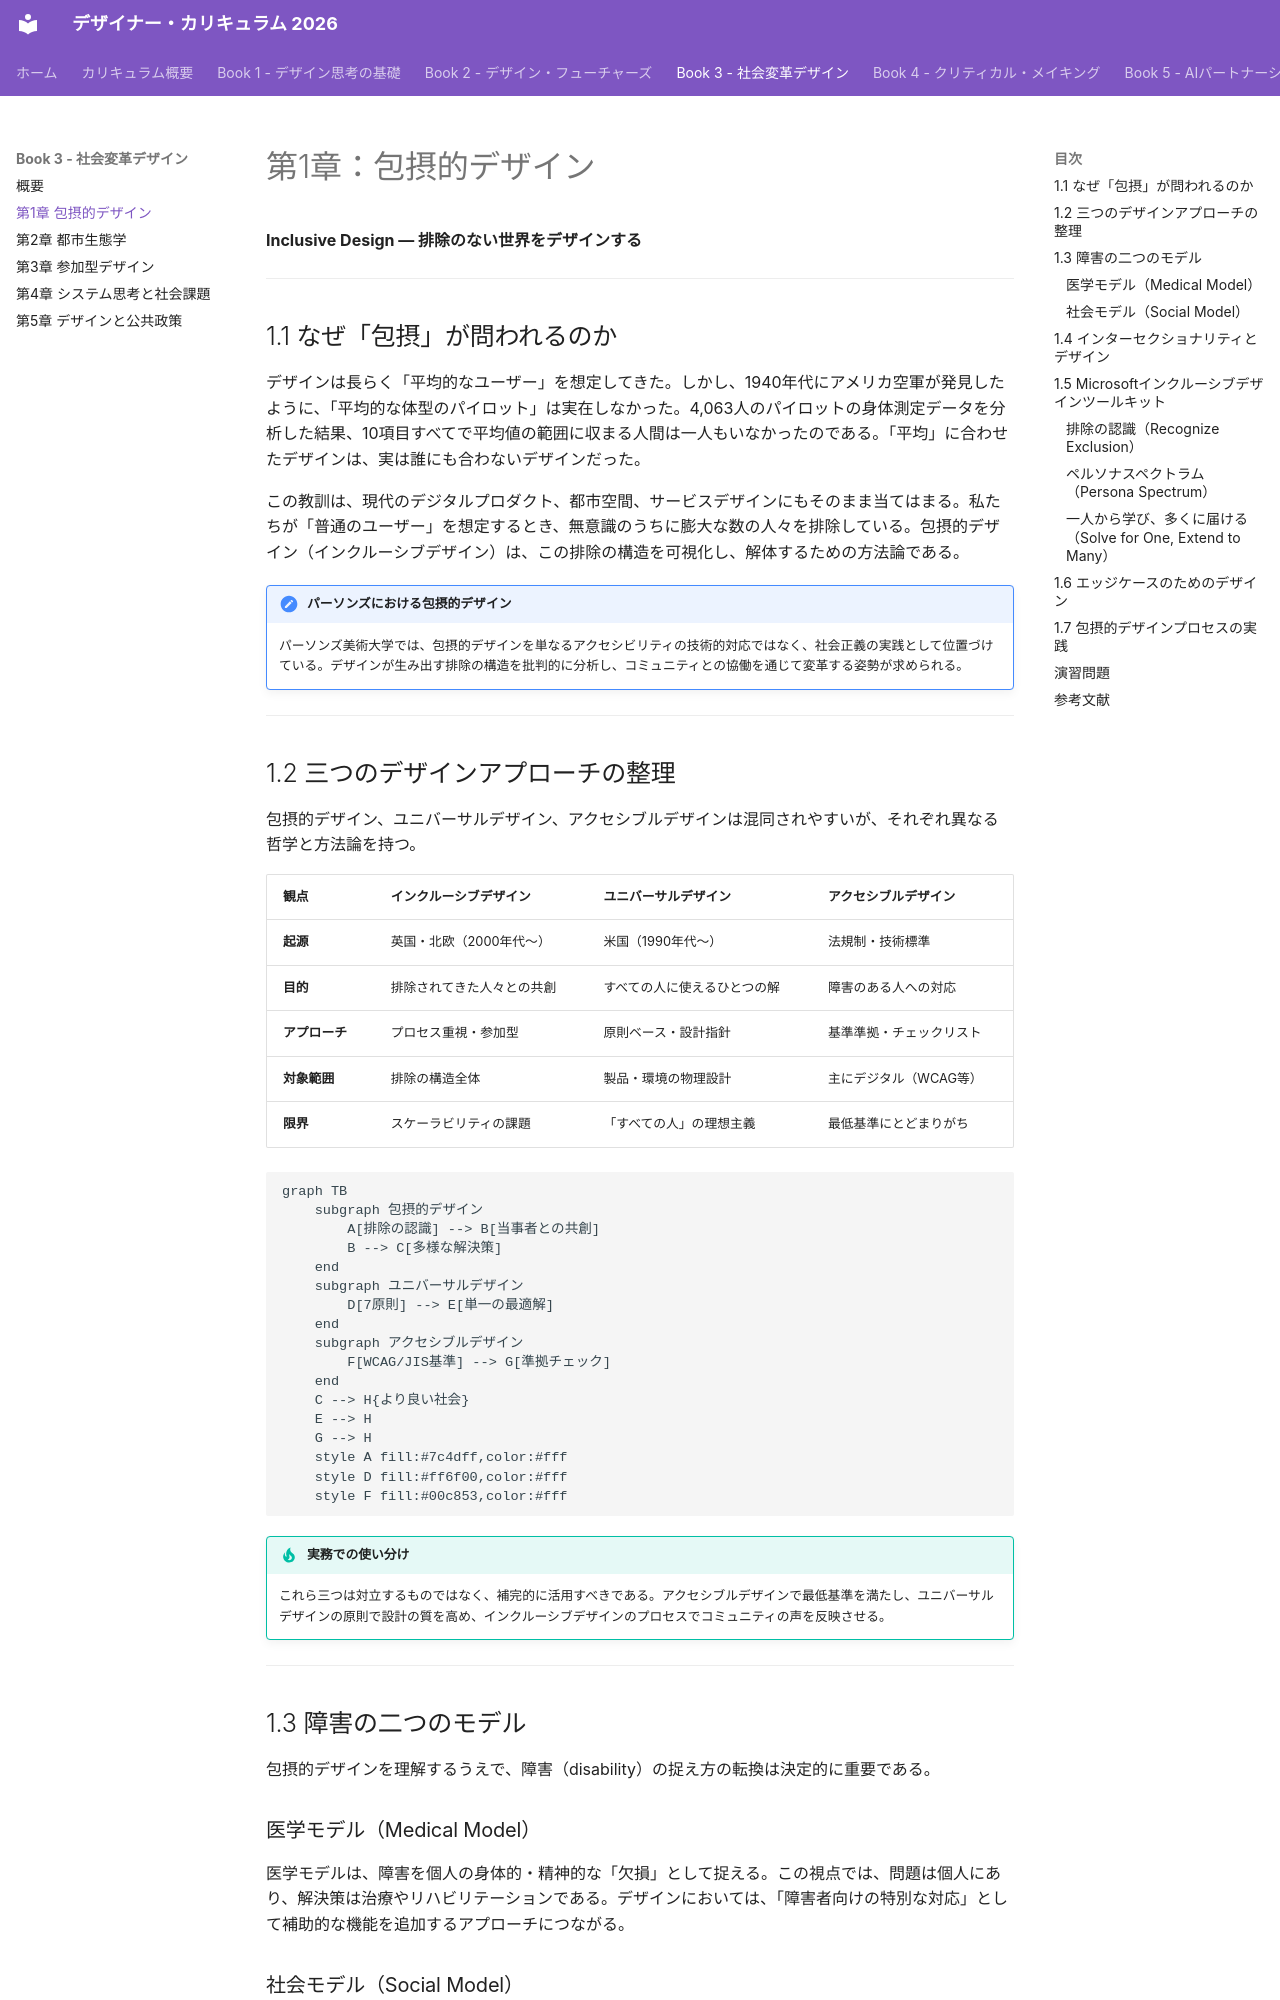

repository: Hide-nu/Designer-curriculum · page: books/03-social-transformation/ch01-inclusive-design/index.html · generator: mkdocs

# 第1章：包摂的デザイン

**Inclusive Design — 排除のない世界をデザインする**

---

## 1.1 なぜ「包摂」が問われるのか

デザインは長らく「平均的なユーザー」を想定してきた。しかし、1940年代にアメリカ空軍が発見したように、「平均的な体型のパイロット」は実在しなかった。4,063人のパイロットの身体測定データを分析した結果、10項目すべてで平均値の範囲に収まる人間は一人もいなかったのである。「平均」に合わせたデザインは、実は誰にも合わないデザインだった。

この教訓は、現代のデジタルプロダクト、都市空間、サービスデザインにもそのまま当てはまる。私たちが「普通のユーザー」を想定するとき、無意識のうちに膨大な数の人々を排除している。包摂的デザイン（インクルーシブデザイン）は、この排除の構造を可視化し、解体するための方法論である。

!!! note "パーソンズにおける包摂的デザイン"
    パーソンズ美術大学では、包摂的デザインを単なるアクセシビリティの技術的対応ではなく、社会正義の実践として位置づけている。デザインが生み出す排除の構造を批判的に分析し、コミュニティとの協働を通じて変革する姿勢が求められる。

---

## 1.2 三つのデザインアプローチの整理

包摂的デザイン、ユニバーサルデザイン、アクセシブルデザインは混同されやすいが、それぞれ異なる哲学と方法論を持つ。

| 観点 | インクルーシブデザイン | ユニバーサルデザイン | アクセシブルデザイン |
|---|---|---|---|
| **起源** | 英国・北欧（2000年代〜） | 米国（1990年代〜） | 法規制・技術標準 |
| **目的** | 排除されてきた人々との共創 | すべての人に使えるひとつの解 | 障害のある人への対応 |
| **アプローチ** | プロセス重視・参加型 | 原則ベース・設計指針 | 基準準拠・チェックリスト |
| **対象範囲** | 排除の構造全体 | 製品・環境の物理設計 | 主にデジタル（WCAG等） |
| **限界** | スケーラビリティの課題 | 「すべての人」の理想主義 | 最低基準にとどまりがち |

```mermaid
graph TB
    subgraph 包摂的デザイン
        A[排除の認識] --> B[当事者との共創]
        B --> C[多様な解決策]
    end
    subgraph ユニバーサルデザイン
        D[7原則] --> E[単一の最適解]
    end
    subgraph アクセシブルデザイン
        F[WCAG/JIS基準] --> G[準拠チェック]
    end
    C --> H{より良い社会}
    E --> H
    G --> H
    style A fill:#7c4dff,color:#fff
    style D fill:#ff6f00,color:#fff
    style F fill:#00c853,color:#fff
```

!!! tip "実務での使い分け"
    これら三つは対立するものではなく、補完的に活用すべきである。アクセシブルデザインで最低基準を満たし、ユニバーサルデザインの原則で設計の質を高め、インクルーシブデザインのプロセスでコミュニティの声を反映させる。

---

## 1.3 障害の二つのモデル

包摂的デザインを理解するうえで、障害（disability）の捉え方の転換は決定的に重要である。

### 医学モデル（Medical Model）

医学モデルは、障害を個人の身体的・精神的な「欠損」として捉える。この視点では、問題は個人にあり、解決策は治療やリハビリテーションである。デザインにおいては、「障害者向けの特別な対応」として補助的な機能を追加するアプローチにつながる。
